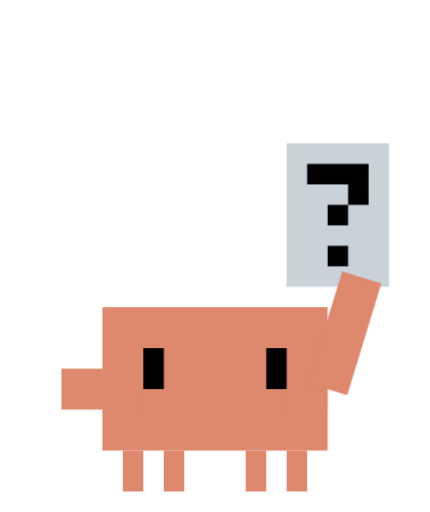
t = 0.00 s
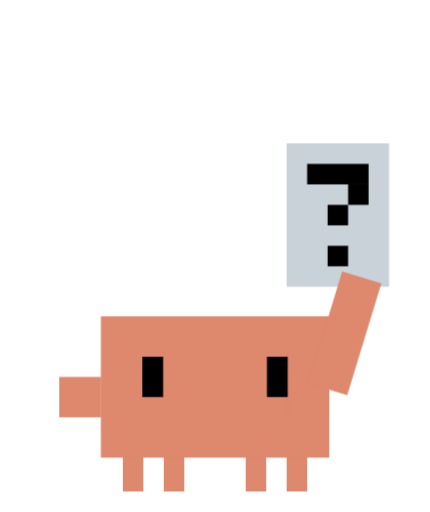
t = 1.25 s
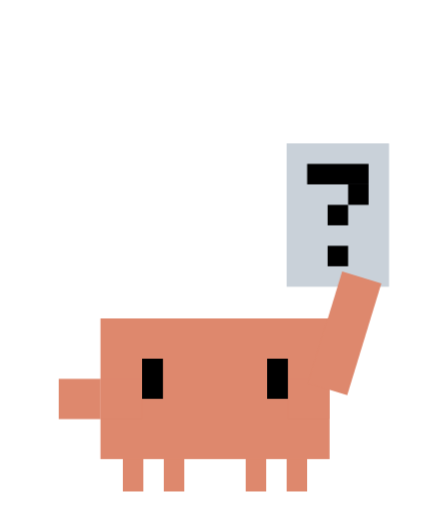
t = 2.50 s
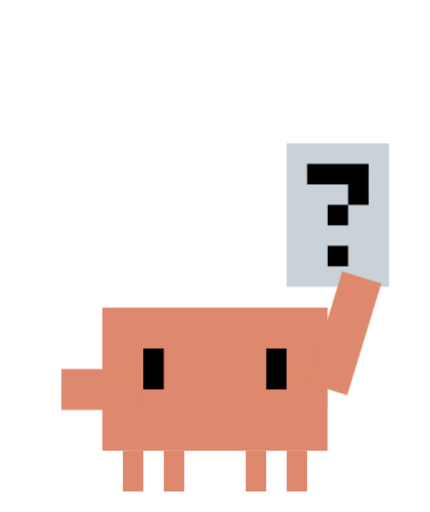
t = 3.75 s
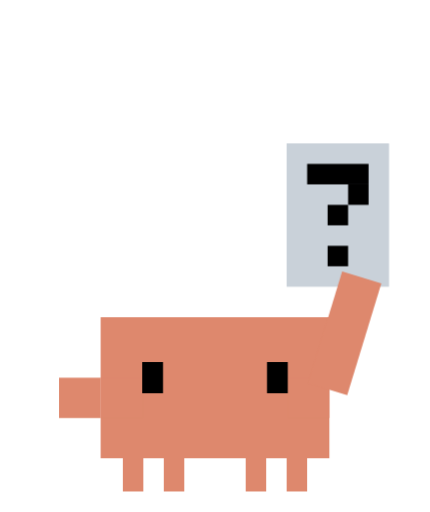
t = 5.34 s
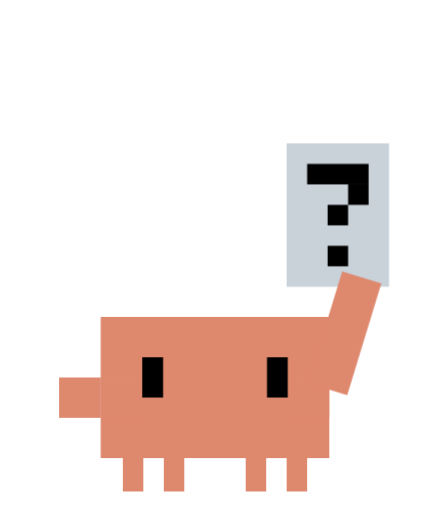
t = 6.69 s

The animated SVG that drew these frames (rendered in a browser with its animation timeline set to each time). Animation: 2 CSS @keyframes rules; one cycle of 8.00 s, repeats indefinitely.

<svg xmlns="http://www.w3.org/2000/svg" viewBox="-3 -9 21 25" width="168" height="200"
     data-loop-seconds="8">
  <!--
    Clawd: permission sign (NEEDS_PERMISSION)

    Claude has asked for approval and cannot proceed without it. Clawd holds a
    sign up and waits.

    Generated against assets/clawd/base.svg. Every base element appears below
    at its original coordinates and colours; all motion is CSS applied by ID.

    ── The arm, and why rotation alone could not do this ──────────────────

    A 2x2 claw pivoting at the shoulder cannot lift its top edge above y=7.76.
    The pivot is at y=10 and the furthest corner is sqrt(5) away, so the torso
    top at y=6 is out of reach by 1.76 units, always — a sign held there would
    overlap the body, which is the lump `docs/ANIMATION.md` §What a claw cannot
    do exists to forbid, arriving via the plate instead of the claw.

    So this uses `gym`'s mechanism rather than a rotation: rotate *and*
    `scaleX`, extending the claw along its own axis until it is an arm rather
    than a lozenge. That is what gets the tip clear of the head. §What a claw
    cannot do carries the arithmetic; the short version is that rotation gets
    a claw out of the silhouette and length is what makes it read.

    ── The sign ───────────────────────────────────────────────────────────

    Five units wide by seven tall, spanning y -2 to 5: one unit clear of the
    torso top at y=6, and two units inside the landscape crop line at y=-4.
    The extended claw crosses its lower edge, so the two overlap — §Props need
    contact, an unheld prop reads as hovering and `gym`'s bar racked three
    units clear read as a bar floating above a crab. The arm is drawn after
    the plate so the claw is visibly in front of it, gripping.

    The plate is #C9D1D9, which `thinking`'s bubble already proves readable
    against both the day sky and the night one now that the rock pool is
    behind him. The glyph is #000000 — the tone the eyes already declare, and
    deliberately not a new near-black. See the note on the glyph below.

    A `?` needs five rows: top bar, right descender, turn to the stem, a gap,
    and the dot. At three the dot merges into the stem and it degenerates —
    `asleep` records the same finding for the Z, which needs its diagonal to
    cross two interior columns or it rasterises as an I. Five rows inside a
    seven row plate leaves a whole unit of border top and bottom.

    ── Why nothing raises it ──────────────────────────────────────────────

    The sign is up on frame 0 and stays up. `frameAt` in
    `packages/cli/src/daemon.ts` is wall-clock modulo the frame count, so a
    state never begins its animation at frame 0 — the panel joins whatever
    phase the clock is in. A raise at the top of a loop is therefore not an
    entrance, it is a pump at loop frequency, forever, on a screen watched for
    minutes while someone decides. `NEEDS_PERMISSION` persists until a human
    answers it.

    The sign does *not* breathe with him. It and the arm holding it sit
    outside the breath group, so he holds it steady while his body moves
    underneath — which is what a person does with a placard, and the only way
    the plate stays on whole device pixels. See the note beside it below; an
    earlier version of this paragraph argued the opposite and was describing
    the version that fringed.
  -->

  <defs>
    <style>
      /* Whole art pixels throughout. One frame of the eight second loop is
         1.5625%. */

      /* `idle`'s breath: two seconds alternating, about the hips, so the body
         settles onto planted legs rather than lifting off them. Four second
         visual period, twice in the loop. */
      #breathe {
        transform-origin: 7.5px 13px;
        animation: breathe 2s infinite alternate ease-in-out;
      }

      @keyframes breathe {
        from { transform: scale(1, 1) translate(0, 0); }
        to   { transform: scale(1.02, 0.98) translate(0, 0.5px); }
      }

      /* The holding arm. Rotation to clear the silhouette, axial scale to
         make it long enough to be an arm — `gym` uses the same pair, at the
         same shoulder pivot. Static: this pose is the screen. */
      #right-arm-joint {
        transform-origin: 13px 10px;
        transform: rotate(-73deg) scaleX(2.85);
      }

      /* Squashed about the eye line, never hidden — §Closing an eye. Linear,
         because a lid that accelerates reads as a wince. */
      #eyes-blink {
        transform-origin: 7.5px 9px;
        animation: blink 8s infinite linear;
      }

      /* One blink. Every keyframe lands on a whole frame of the 64; measured,
         frames 40 and 43 are fully open and 41-42 fully shut, so the travel
         frames the percentages ask for do not survive the snap. It reads as a
         250ms blink, which is what it is for. */
      @keyframes blink {
        0%, 62.5%      { transform: scaleY(1); }
        64.0625%       { transform: scaleY(0.1); }
        65.625%        { transform: scaleY(0.1); }
        67.1875%, 100% { transform: scaleY(1); }
      }
    </style>
  </defs>

  <!-- ── base geometry: assets/clawd/base.svg, regrouped not redrawn ───── -->

  <g id="master-group">
    <!-- Planted, and outside the breath: the foot line stays flat. -->
    <g id="legs-group" fill="#DE886D">
      <rect id="outer-left-leg" x="3" y="13" width="1" height="2"/>
      <rect id="inner-left-leg" x="5" y="13" width="1" height="2"/>
      <rect id="inner-right-leg" x="9" y="13" width="1" height="2"/>
      <rect id="outer-right-leg" x="11" y="13" width="1" height="2"/>
    </g>

    <g id="breathe">
      <g id="body-color-group" fill="#DE886D">
        <rect id="torso" x="2" y="6" width="11" height="7"/>

        <g id="left-arm-joint">
          <rect id="left-arm" x="0" y="9" width="2" height="2"/>
          <rect id="left-shoulder" x="2" y="9" width="2" height="2"/>
        </g>

        <!-- The shoulder rect stays *outside* the scaled group, and that is
             not a detail. `thinking` puts one inside its joint because that
             joint only rotates; scaled by 2.85 as well, the shoulder — which
             lies on the far side of the pivot — is stretched to 5.7 units and
             swung the opposite way, straight down through the torso and out
             below the legs. Rendered, and it looked like a spear through him.
             `gym` has no *shoulder* rect inside its scaled group — only the
             claw itself — which is why its arm works. This one keeps a static shoulder to fill the pivot; it
             sits inside the torso's own footprint, so it is never seen. -->
        <rect id="right-shoulder" x="11" y="9" width="2" height="2"/>
      </g>

      <g id="eyes-color-group" fill="#000000">
        <g id="eyes-blink">
          <rect id="left-eye" x="4" y="8" width="1" height="2"/>
          <rect id="right-eye" x="10" y="8" width="1" height="2"/>
        </g>
      </g>
    </g>

    <!-- ── the sign, and the arm holding it — outside the breath ───────── -->
    <!-- Held steady while the body breathes underneath, which is both what a
         person does with a placard and the only way this stays on whole device
         pixels. Inside `#breathe` the scale(1.02, 0.98) put every edge of the
         plate and the glyph on fractional pixels for most of the loop, and the
         midpoint of #C9D1D9 over a dark glyph is nearer #DE886D than it is to
         either — so every soft edge snapped to Clawd's own body colour and
         drew an orange keyline round the sign and through the `?`. Up to 573
         peach pixels on a frame, against a glyph of 417. It also cost 2.8x on
         the wire. The same defect, from the same cause, as the boot splash's
         wordmark before that was drawn as rects. -->
    <rect id="fx-sign-plate" x="11" y="-2" width="5" height="7" fill="#C9D1D9"/>

    <!-- `?`, three by five, inside the plate's one unit border.

         #000000, not #0D1117. The dark tone here has to be one the document
         already declares, and that one is the eyes. A new near-black is not
         free: §Palette snapping warns that every declared colour becomes a
         snap target for every other colour's edges, and #0D1117 sits *nearer*
         a faint peach edge (21.4) than the background black does (41.8). The
         snapper's transparency rule needs those edges to resolve to the
         background so it can drop them; #0D1117 stole them, kept them opaque,
         and stitched a black keyline round the arm, the torso and the legs on
         every frame — invisible on a black stage, and a hard outline against
         the rock pool. Up to 418 pixels a frame. -->
    <g id="fx-sign-glyph" fill="#000000">
      <rect x="12" y="-1" width="3" height="1"/>
      <rect x="14" y="0" width="1" height="1"/>
      <rect x="13" y="1" width="1" height="1"/>
      <rect x="13" y="3" width="1" height="1"/>
    </g>

    <!-- Drawn last so the claw crosses the plate and reads as gripping.

         The fill is declared here rather than inherited. `right-arm` sat
         inside `#body-color-group` until it moved out of the breath, and that
         group is where the peach came from — outside it the rect inherits from
         `#master-group`, which is to say black. It rendered as a black bar
         from the shoulder to the sign, and it took looking at a composed panel
         to see it: on frames alone, against a black stage, a black arm is
         simply absent rather than obviously wrong. -->
    <g id="right-arm-joint" fill="#DE886D">
      <rect id="right-arm" x="13" y="9" width="2" height="2"/>
    </g>
  </g>
</svg>
